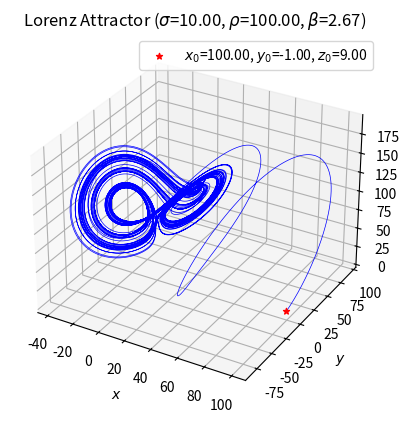

The script that saved this image:
import time
import argparse
import numpy as np
import matplotlib.pyplot as plt

from itertools import accumulate
from mpl_toolkits import mplot3d


class LorenzAttractor:
    """Classic 3D Lorenz attractor ODE
    """

    def __init__(self, coeffs):
        """
        Args:
            coeffs (Iterable[float]): 3 Lorenz attractor coefficients
        """
        assert len(coeffs) == 3, "Only 3 Lorenz coefficients allowed"
        self.sigma, self.rho, self.beta = coeffs

    def __call__(self, xyz, t):
        return np.array([
            self.sigma * (xyz[1] - xyz[0]),
            xyz[0] * (self.rho - xyz[2]),
            xyz[0] * xyz[1] - self.beta * xyz[2]
        ])


def ode45(ode_fn, init_cond, start, stop, step_size=1e-4):
    """Implements 6th order Runge-Kutta

    Args:
        ode_fn (Callable): implements the first order ODE x' = f(x, t)
        init_cond (Iterable, float): initial value of the ODE
        start (float): integration start time
        end (float): integration end time
        step_size (float): integration step size (dt)

    Returns:
        (np.ndarray, np.ndarray): array of time values and array of integrated values
            both with length int((stop - start) / step_size)
    """
    if isinstance(init_cond, np.ndarray):
        dim = init_cond.shape[0]
    elif isinstance(init_cond, (list, tuple)):
        dim = len(init_cond)
    else:
        dim = 1

    # initialize the integrator params
    times = np.arange(start, stop, step_size)
    values = np.zeros((len(times), dim)).squeeze()
    values[0] = init_cond

    # ode45 (RK(4, 5)) step
    def _step(i, _):
        x, t = values[i], times[i]
        k1 = ode_fn(x, t)
        k2 = ode_fn(
            x + 0.5 * step_size * k1,
            t + 0.5 * step_size
        )
        k3 = ode_fn(
            x + 0.5 * step_size * k2, 
            t + 0.5 * step_size
        )
        k4 = ode_fn(x + step_size * k3, t + step_size)

        values[i + 1] = x + (step_size / 6) * (k1 + 2 * (k2 + k3) + k4)

        return i + 1

    # populate the array of values
    _ = list(accumulate(range(len(times)), _step))

    return times, values


def main():
    
    parser = argparse.ArgumentParser()
    parser.add_argument('-t0', '--start', type=float, default=2.5, help="Time boundary (start)")
    parser.add_argument('-tn', '--stop', type=float, default=40., help="Time boundary (finish)")
    parser.add_argument('-dt', '--step', type=float, default=1e-4, help="Integrator step size (dt)")
    args = parser.parse_args()

    # ode init stuff
    init_cond = np.array([100, -1., 9.])
    coeffs = [10., 100., 8/3]
    ode = LorenzAttractor(coeffs)

    start_time = time.time()
    times, values = ode45(ode, init_cond, args.start, args.stop, args.step)
    print(
        f"""Time range [{args.start}, {args.stop}] (seconds) | Duration: {time.time() - start_time:.3f} seconds"""
        f""" | Precision: {args.step} | Trajectory length: {len(values)} points"""
    )

    ax = plt.axes(projection='3d')
    coeff_labels = ', '.join(f'{k}={v:.2f}' for k, v in zip([r'$\sigma$', r'$\rho$', r'$\beta$'], coeffs))
    ivp_labels = ', '.join(f'{k}={v:.2f}' for k, v in zip([r'$x_0$', r'$y_0$', r'$z_0$'], init_cond))
    ax.set_title(f"Lorenz Attractor ({coeff_labels})")
    ax.set_xlabel("$x$")
    ax.set_ylabel("$y$")
    ax.set_zlabel("$z$")
    ax.plot(*values.T, color='b', linewidth=0.5)
    ax.scatter(*init_cond, marker='*', color='r', label=ivp_labels)
    plt.legend()
    plt.show()


if __name__ == '__main__':
    main()
